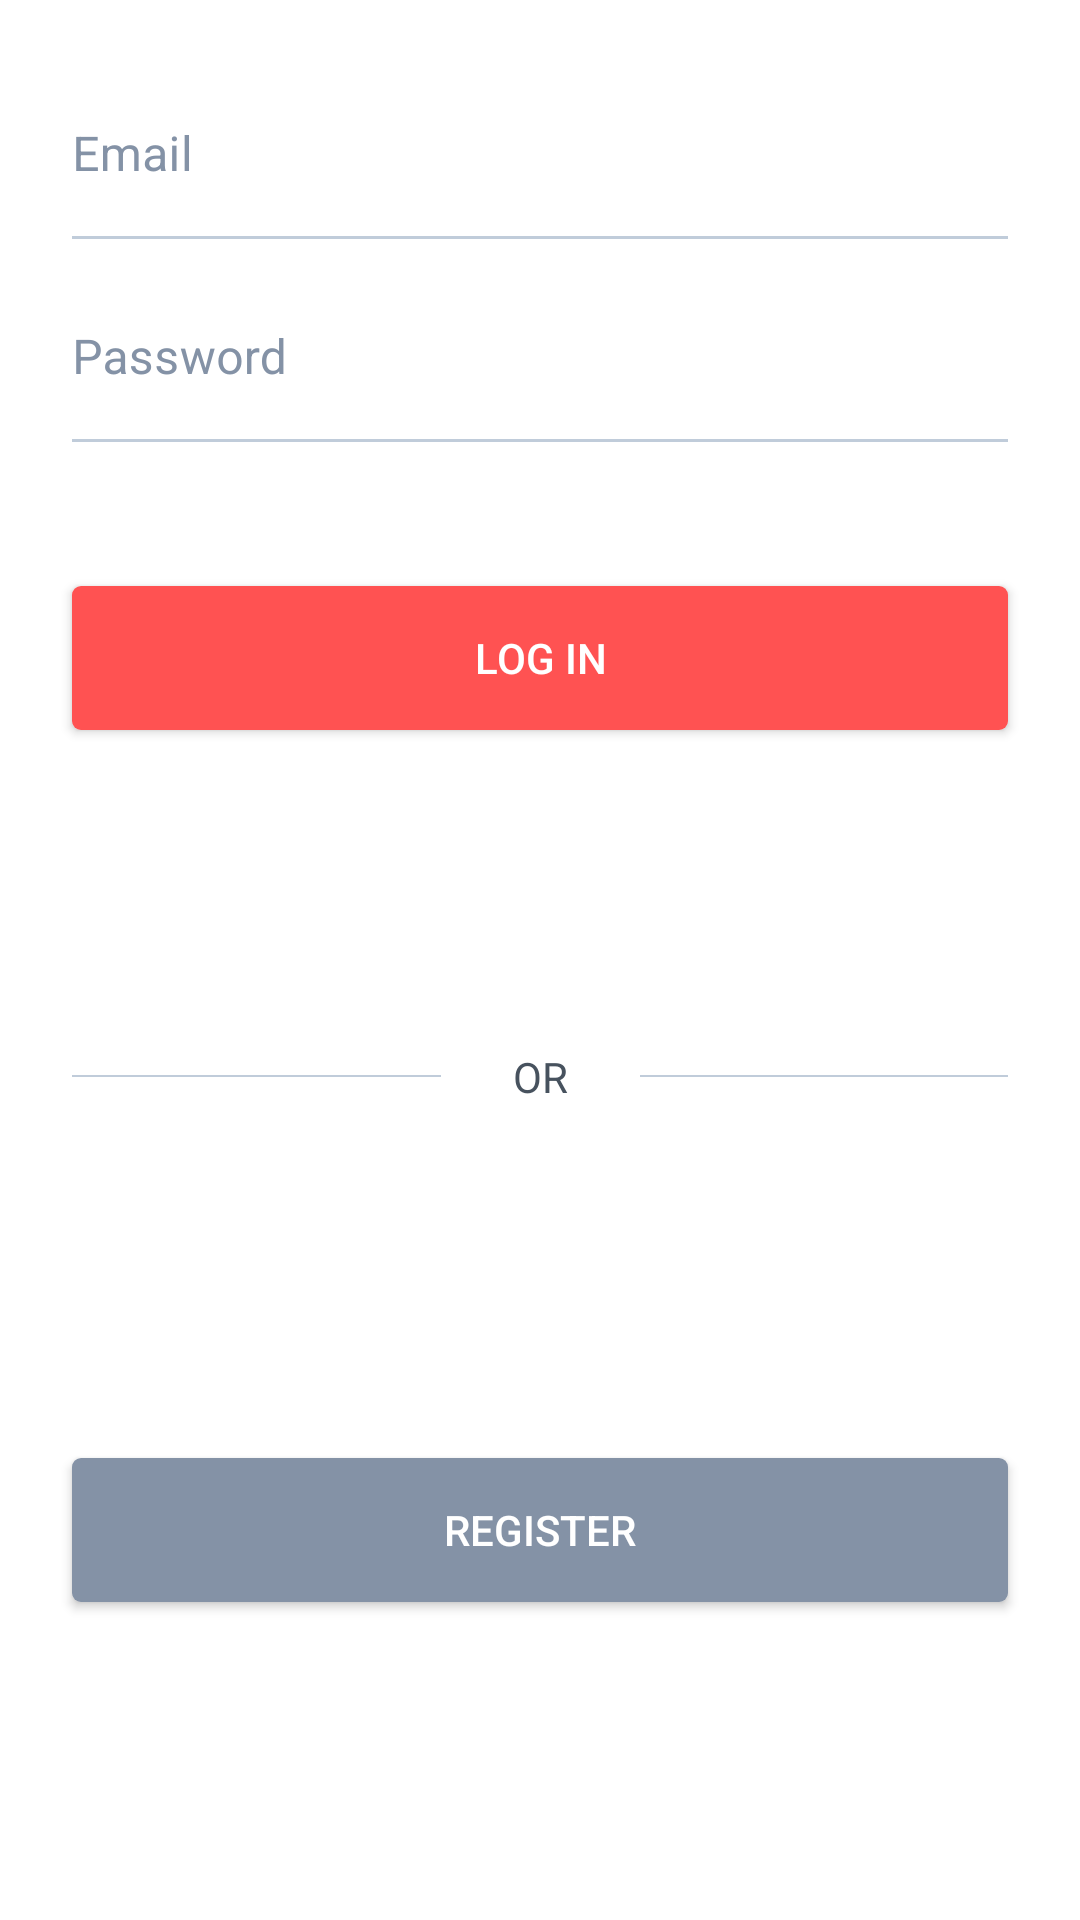

Here is an Android app screen rendered from its layout file. Give the layout XML and the strings, colors and styles it references.
<!-- AndroidManifest.xml: application theme Theme.DHFoods -->
<!-- res/layout/activity_login.xml -->
<?xml version="1.0" encoding="utf-8"?>
<ScrollView xmlns:android="http://schemas.android.com/apk/res/android"
    xmlns:app="http://schemas.android.com/apk/res-auto"
    xmlns:tools="http://schemas.android.com/tools"
    android:layout_width="match_parent"
    android:layout_height="match_parent"
    android:fillViewport="true"
    tools:context=".view.activity.LoginActivity">

    <androidx.constraintlayout.widget.ConstraintLayout
        android:layout_width="match_parent"
        android:layout_height="wrap_content">

        <com.google.android.material.textfield.TextInputLayout
            android:id="@+id/tilLoginEmail"
            style="@style/TextInputLayoutDefault"
            android:layout_width="0dp"
            android:layout_height="wrap_content"
            android:layout_marginTop="@dimen/margin_default"
            android:hint="@string/email"
            app:layout_constraintEnd_toEndOf="parent"
            app:layout_constraintStart_toStartOf="parent"
            app:layout_constraintTop_toTopOf="parent">

            <com.google.android.material.textfield.TextInputEditText
                android:id="@+id/etLoginEmail"
                style="@style/EditTextDefault"
                android:layout_width="match_parent"
                android:layout_height="match_parent"
                android:inputType="textEmailAddress"
                android:theme="@style/EditTextDefaultTheme" />
        </com.google.android.material.textfield.TextInputLayout>

        <com.google.android.material.textfield.TextInputLayout
            android:id="@+id/tilLoginPassword"
            style="@style/TextInputLayoutDefault"
            android:layout_width="0dp"
            android:layout_height="wrap_content"
            android:hint="@string/password"
            app:layout_constraintEnd_toEndOf="parent"
            app:layout_constraintStart_toStartOf="parent"
            app:layout_constraintTop_toBottomOf="@id/tilLoginEmail">

            <com.google.android.material.textfield.TextInputEditText
                android:id="@+id/etLoginPassword"
                style="@style/EditTextDefault"
                android:layout_width="match_parent"
                android:layout_height="match_parent"
                android:inputType="textPassword"
                android:theme="@style/EditTextDefaultTheme" />
        </com.google.android.material.textfield.TextInputLayout>

        <androidx.appcompat.widget.AppCompatButton
            android:id="@+id/btLoginLogin"
            style="@style/ButtonDefault"
            android:layout_width="0dp"
            android:layout_height="wrap_content"
            android:layout_marginTop="@dimen/margin_double"
            android:text="@string/log_in"
            app:layout_constraintEnd_toEndOf="parent"
            app:layout_constraintStart_toStartOf="parent"
            app:layout_constraintTop_toBottomOf="@id/tilLoginPassword" />

        <TextView
            android:id="@+id/tvLoginOr"
            android:layout_width="wrap_content"
            android:layout_height="wrap_content"
            android:layout_marginTop="@dimen/margin_default"
            android:layout_marginBottom="@dimen/margin_default"
            android:paddingStart="@dimen/margin_default"
            android:paddingEnd="@dimen/margin_default"
            android:text="@string/or"
            android:textAllCaps="true"
            android:textColor="@color/dark_gray"
            app:layout_constraintBottom_toTopOf="@id/btLoginRegister"
            app:layout_constraintEnd_toEndOf="@id/btLoginLogin"
            app:layout_constraintStart_toStartOf="@id/btLoginLogin"
            app:layout_constraintTop_toBottomOf="@id/btLoginLogin" />

        <View
            android:layout_width="0dp"
            android:layout_height="0.5dp"
            android:layout_marginStart="@dimen/margin_default"
            android:background="@color/medium_gray"
            app:layout_constraintBottom_toBottomOf="@id/tvLoginOr"
            app:layout_constraintEnd_toStartOf="@id/tvLoginOr"
            app:layout_constraintStart_toStartOf="parent"
            app:layout_constraintTop_toTopOf="@id/tvLoginOr" />

        <View
            android:layout_width="0dp"
            android:layout_height="0.5dp"
            android:layout_marginEnd="@dimen/margin_default"
            android:background="@color/medium_gray"
            app:layout_constraintBottom_toBottomOf="@id/tvLoginOr"
            app:layout_constraintEnd_toEndOf="parent"
            app:layout_constraintStart_toEndOf="@id/tvLoginOr"
            app:layout_constraintTop_toTopOf="@id/tvLoginOr" />

        <androidx.appcompat.widget.AppCompatButton
            android:id="@+id/btLoginRegister"
            style="@style/ButtonGray"
            android:layout_width="0dp"
            android:layout_height="wrap_content"
            android:layout_marginBottom="@dimen/margin_default"
            android:text="@string/register"
            app:layout_constraintBottom_toBottomOf="parent"
            app:layout_constraintEnd_toEndOf="parent"
            app:layout_constraintStart_toStartOf="parent"
            app:layout_constraintTop_toBottomOf="@id/tvLoginOr" />

    </androidx.constraintlayout.widget.ConstraintLayout>

</ScrollView>
<!-- resources referenced by this layout -->
<resources>
  <color name="dark_gray">#47525E</color>
  <color name="medium_gray">#C0CCDA</color>
  <dimen name="margin_default">24dp</dimen>
  <dimen name="margin_double">48dp</dimen>
  <string name="email">Email</string>
  <string name="log_in">Log In</string>
  <string name="or">Or</string>
  <string name="password">Password</string>
  <string name="register">Register</string>
  <style name="ButtonDefault">
          <item name="android:background">@drawable/button_default</item>
          <item name="android:layout_marginBottom">@dimen/margin_half</item>
          <item name="android:layout_marginEnd">@dimen/margin_default</item>
          <item name="android:layout_marginStart">@dimen/margin_default</item>
          <item name="android:layout_marginTop">@dimen/margin_half</item>
          <item name="android:textColor">@color/white</item>
      </style>
  <style name="ButtonGray" parent="ButtonDefault">
          <item name="android:background">@drawable/button_gray</item>
      </style>
  <style name="EditTextDefault">
          <item name="android:paddingEnd">0dp</item>
          <item name="android:paddingStart">0dp</item>
          <item name="android:textColor">@color/main_blue</item>
      </style>
  <style name="EditTextDefaultTheme">
          <item name="colorControlActivated">@color/medium_gray</item>
      </style>
  <style name="TextInputLayoutDefault" parent="Widget.MaterialComponents.TextInputLayout.FilledBox">
          <item name="android:layout_marginBottom">@dimen/margin_half</item>
          <item name="android:layout_marginEnd">@dimen/margin_default</item>
          <item name="android:layout_marginStart">@dimen/margin_default</item>
          <item name="android:layout_marginTop">@dimen/margin_half</item>
          <item name="android:textColorHint">@color/main_gray</item>
          <item name="boxBackgroundColor">@color/white</item>
          <item name="boxStrokeColor">@color/main_gray</item>
          <item name="hintTextColor">@color/main_gray</item>
      </style>
  <style name="Theme.DHFoods" parent="Theme.MaterialComponents.DayNight.DarkActionBar">
          
          <item name="colorPrimary">@color/main_blue</item>
          <item name="colorPrimaryVariant">@color/dark_blue</item>
          <item name="colorOnPrimary">@color/white</item>
          
          <item name="colorSecondary">@color/main_salmon</item>
          <item name="colorSecondaryVariant">@color/dark_salmon</item>
          <item name="colorOnSecondary">@color/white</item>
          
          <item name="android:statusBarColor" tools:targetApi="l">?attr/colorPrimaryVariant</item>
      </style>
  <!-- drawable button_default (drawable) -->
  <?xml version="1.0" encoding="utf-8"?>
  <shape xmlns:android="http://schemas.android.com/apk/res/android">
      <solid android:color="@color/main_salmon" />
      <corners android:radius="3dp" />
  </shape>
  <dimen name="margin_half">12dp</dimen>
  <color name="white">#FFFFFFFF</color>
  <!-- drawable button_gray (drawable) -->
  <?xml version="1.0" encoding="utf-8"?>
  <shape xmlns:android="http://schemas.android.com/apk/res/android">
      <solid android:color="@color/main_gray" />
      <corners android:radius="3dp" />
  </shape>
  <color name="main_blue">#3F51B5</color>
  <color name="main_gray">#8492A6</color>
  <color name="dark_blue">#303F9F</color>
  <color name="main_salmon">#FF5252</color>
  <color name="dark_salmon">#DA3131</color>
</resources>
